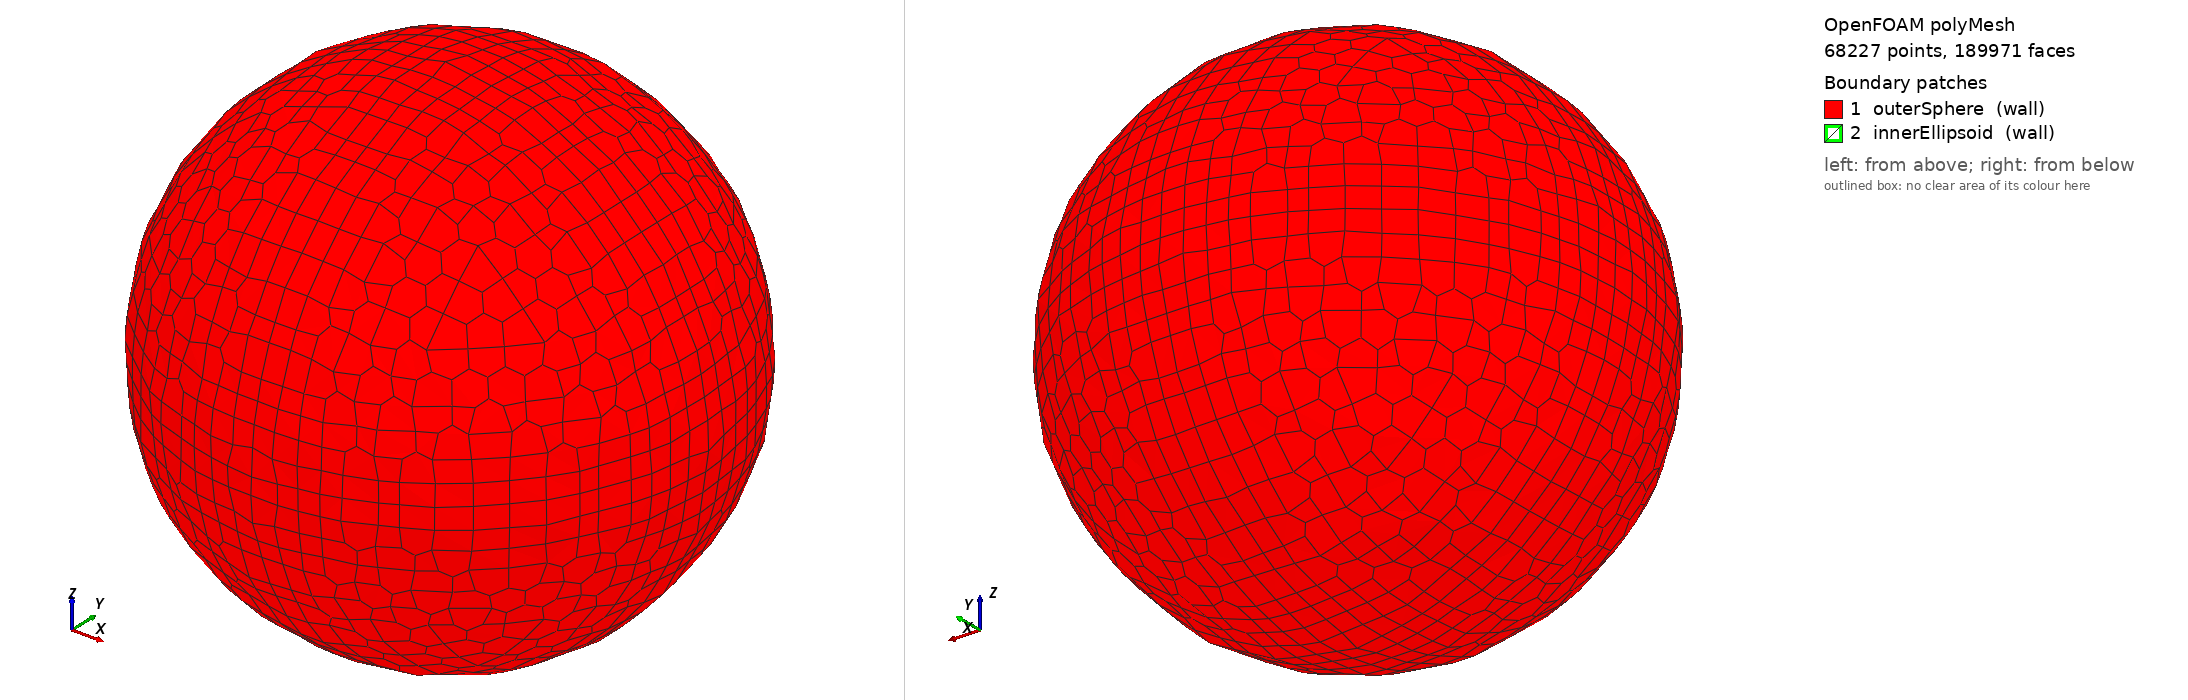

OpenFOAM case: the committed polyMesh, 68227 points, 189971 faces. Boundary patches (legend numbers): 1 outerSphere (wall), 2 innerEllipsoid (wall). Left view from above one corner, right view from below the opposite corner. Boundary conditions: 0 field file(s) under 0/; 0 of 2 drawn patches have an entry in a shipped field file.

=== constant/polyMesh/boundary ===
/*--------------------------------*- C++ -*----------------------------------*\
| =========                 |                                                 |
| \\      /  F ield         | OpenFOAM: The Open Source CFD Toolbox           |
|  \\    /   O peration     | Version:  2506                                  |
|   \\  /    A nd           | Website:  www.openfoam.com                      |
|    \\/     M anipulation  |                                                 |
\*---------------------------------------------------------------------------*/
FoamFile
{
    version     2.0;
    format      ascii;
    arch        "LSB;label=32;scalar=64";
    class       polyBoundaryMesh;
    location    "constant/polyMesh";
    object      boundary;
}
// * * * * * * * * * * * * * * * * * * * * * * * * * * * * * * * * * * * * * //

2
(
    outerSphere
    {
        type            wall;
        inGroups        1(wall);
        nFaces          1571;
        startFace       187552;
    }
    innerEllipsoid
    {
        type            wall;
        inGroups        1(wall);
        nFaces          848;
        startFace       189123;
    }
)

// ************************************************************************* //


=== system/controlDict ===
/*--------------------------------*- C++ -*----------------------------------*\
| =========                 |                                                 |
| \\      /  F ield         | OpenFOAM: The Open Source CFD Toolbox           |
|  \\    /   O peration     | Version:  v2312                                 |
|   \\  /    A nd           | Website:  www.openfoam.com                      |
|    \\/     M anipulation  |                                                 |
\*---------------------------------------------------------------------------*/
FoamFile
{
    version     2.0;
    format      ascii;
    class       dictionary;
    object      controlDict;
}
// * * * * * * * * * * * * * * * * * * * * * * * * * * * * * * * * * * * * * //

application     moveDynamicMesh;

startFrom       startTime;

startTime       0;

stopAt          endTime;

endTime         0.1;

deltaT          0.01;

writeControl    timeStep;

writeInterval   1;

purgeWrite      0;

writeFormat     ascii;

writePrecision  6;

writeCompression off;

timeFormat      general;

timePrecision   6;

runTimeModifiable true;

// ************************************************************************* //


Also in the case, not shown: constant/polyMesh/faces (numeric list); constant/polyMesh/neighbour (numeric list); constant/polyMesh/owner (numeric list); constant/polyMesh/points (numeric list).
